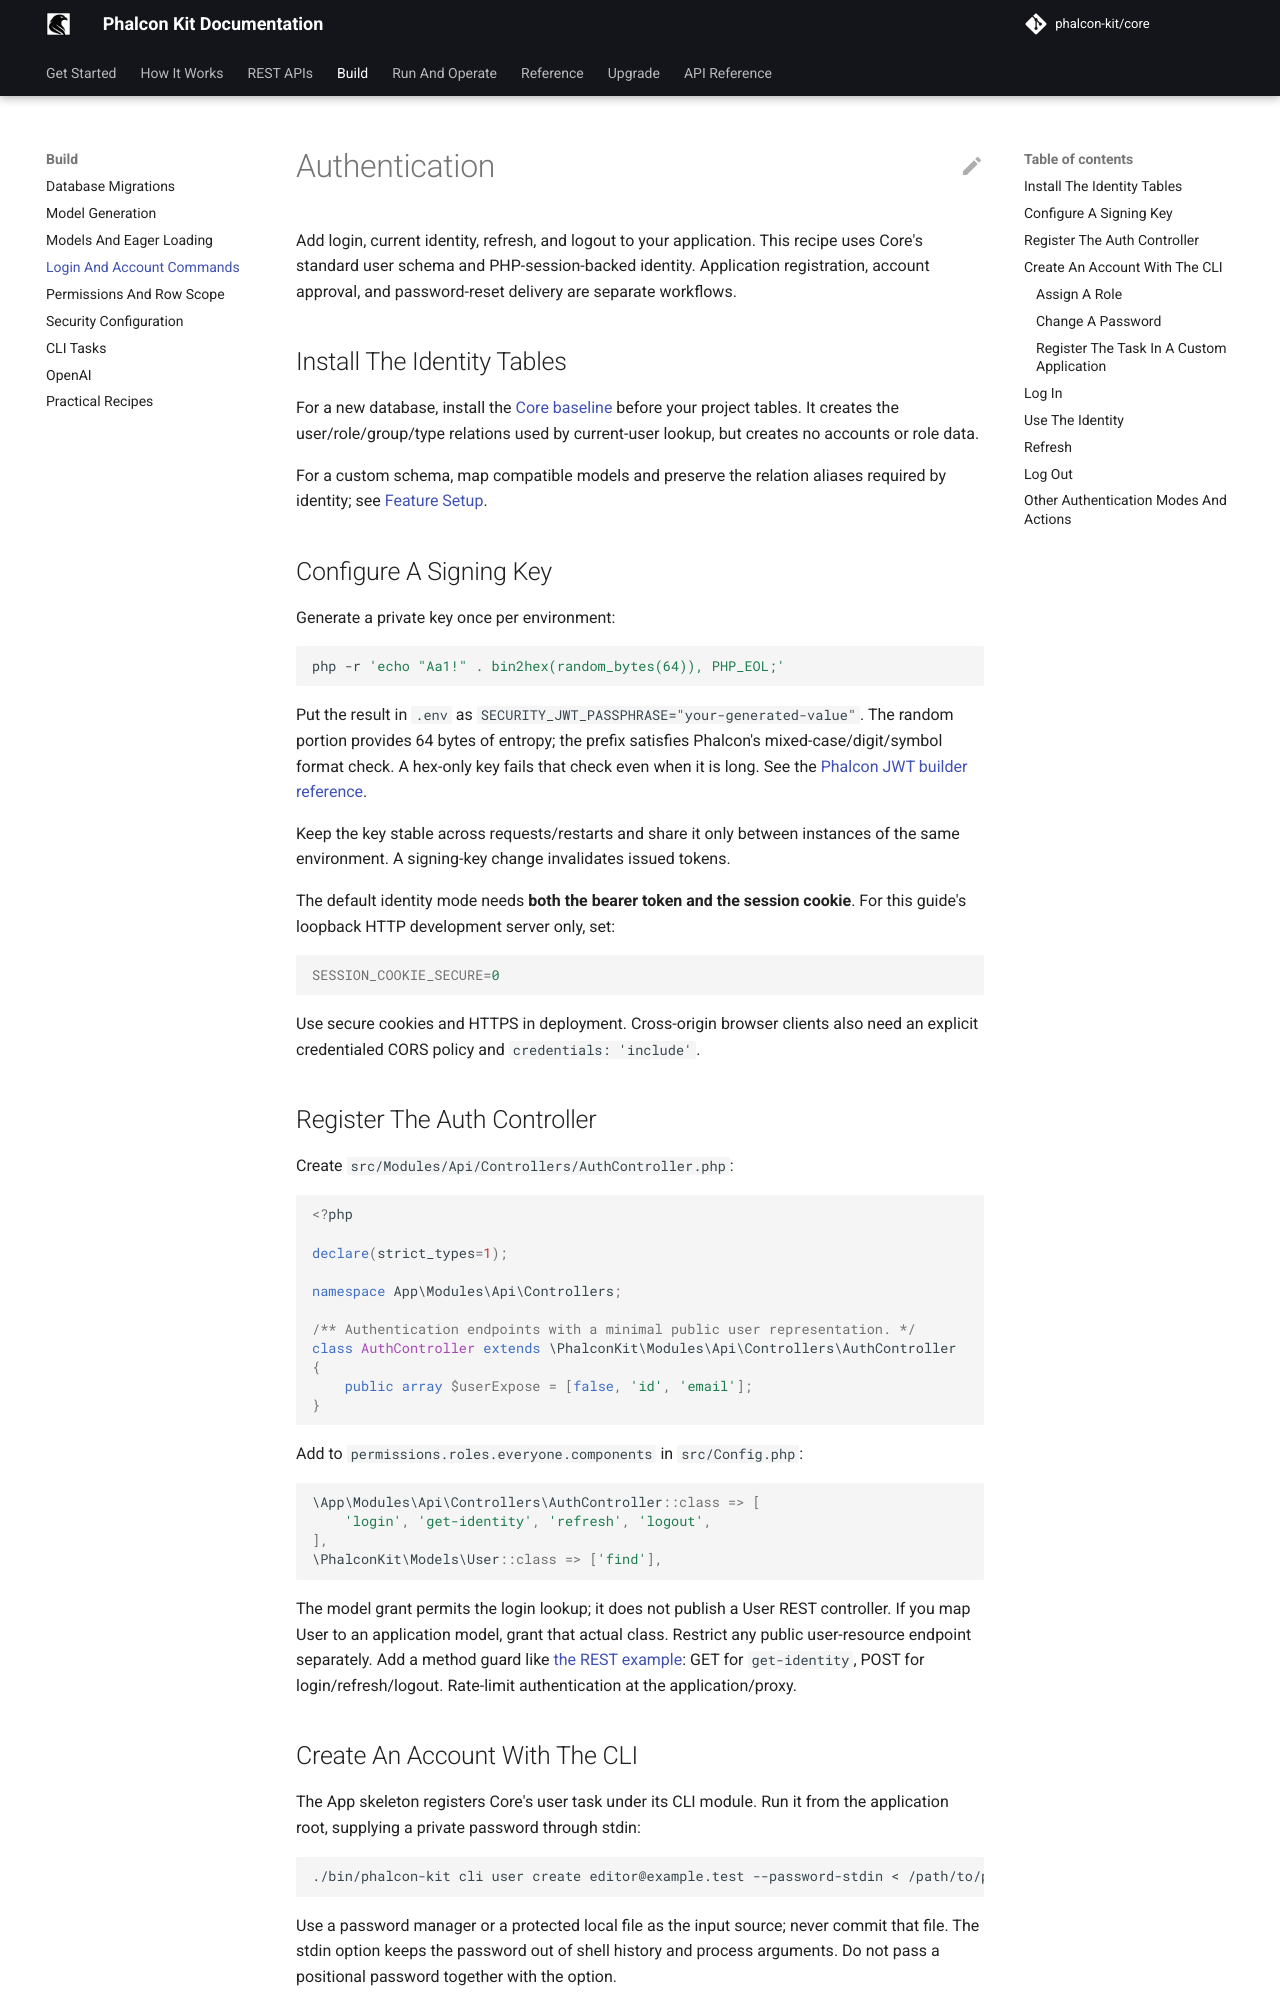

repository: phalcon-kit/docs · page: guides/authentication/index.html · generator: mkdocs

# Authentication

Add login, current identity, refresh, and logout to your application. This recipe
uses Core's standard user schema and PHP-session-backed identity. Application
registration, account approval, and password-reset delivery are separate workflows.

## Install The Identity Tables

For a new database, install the [Core baseline](database-migrations.md#fresh-core-installation)
before your project tables. It creates the user/role/group/type relations used
by current-user lookup, but creates no accounts or role data.

For a custom schema, map compatible models and preserve the relation aliases
required by identity; see [Feature Setup](feature-contracts.md).

## Configure A Signing Key

Generate a private key once per environment:

```shell
php -r 'echo "Aa1!" . bin2hex(random_bytes(64)), PHP_EOL;'
```

Put the result in `.env` as `SECURITY_JWT_PASSPHRASE="your-generated-value"`.
The random portion provides 64 bytes of entropy; the prefix satisfies Phalcon's
mixed-case/digit/symbol format check. A hex-only key fails that check even when
it is long. See the [Phalcon JWT builder reference](https://docs.phalcon.io/5.23/api/phalcon_encryption/).

Keep the key stable across requests/restarts and share it only between instances
of the same environment. A signing-key change invalidates issued tokens.

The default identity mode needs **both the bearer token and the session cookie**.
For this guide's loopback HTTP development server only, set:

```ini
SESSION_COOKIE_SECURE=0
```

Use secure cookies and HTTPS in deployment. Cross-origin browser clients also
need an explicit credentialed CORS policy and `credentials: 'include'`.

## Register The Auth Controller

Create `src/Modules/Api/Controllers/AuthController.php`:

```php
<?php

declare(strict_types=1);

namespace App\Modules\Api\Controllers;

/** Authentication endpoints with a minimal public user representation. */
class AuthController extends \PhalconKit\Modules\Api\Controllers\AuthController
{
    public array $userExpose = [false, 'id', 'email'];
}
```

Add to `permissions.roles.everyone.components` in `src/Config.php`:

```php
\App\Modules\Api\Controllers\AuthController::class => [
    'login', 'get-identity', 'refresh', 'logout',
],
\PhalconKit\Models\User::class => ['find'],
```

The model grant permits the login lookup; it does not publish a User REST
controller. If you map User to an application model, grant that actual class.
Restrict any public user-resource endpoint separately. Add a method guard like
[the REST example](rest-api.md#enforce-http-methods): GET for `get-identity`, POST
for login/refresh/logout. Rate-limit authentication at the application/proxy.
